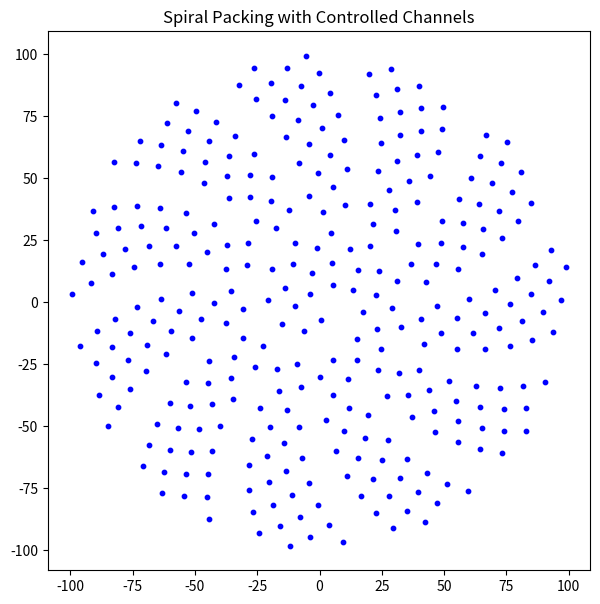

This chart was generated by the following Python code:
import numpy as np
import matplotlib.pyplot as plt

# === INPUT ===
# maximal radius of the whole system
R = 100
# spacing between spirals (controls the density of the spiral, smaller, more dense)
c = 5
# number of spirals
k = 20          
# for this amount of spiral, we make a channel (every 5th spiral is a channel) 
spacing = 5      
# how many spirals together form a channel
channel_width = 1  

# golden angle formula for optimal packing
golden_angle = np.pi * (3 - np.sqrt(5))

# surface area (R) divded by the density (c), gives number of detectors
detectors = int((R / c)**2)

x_points = []
y_points = []

for n in range(detectors):
    
    # devides the points into k spirals, and determines which spiral this point belongs to
    spiral_id = n % k
    
    # decides if this point belongs to a channel or not, if it belongs to a channel, we skip it
    if spiral_id % spacing < channel_width:
        # skip this point, it belongs to a channel
        continue  
    
    theta = n * golden_angle
    r = c * np.sqrt(n)
    
    x = r * np.cos(theta)
    y = r * np.sin(theta)
    
    x_points.append(x)
    y_points.append(y)

plt.figure(figsize=(7,7))
plt.scatter(x_points, y_points, s=10, color='blue')

plt.axis('equal')
plt.title("Spiral Packing with Controlled Channels")

plt.show()
